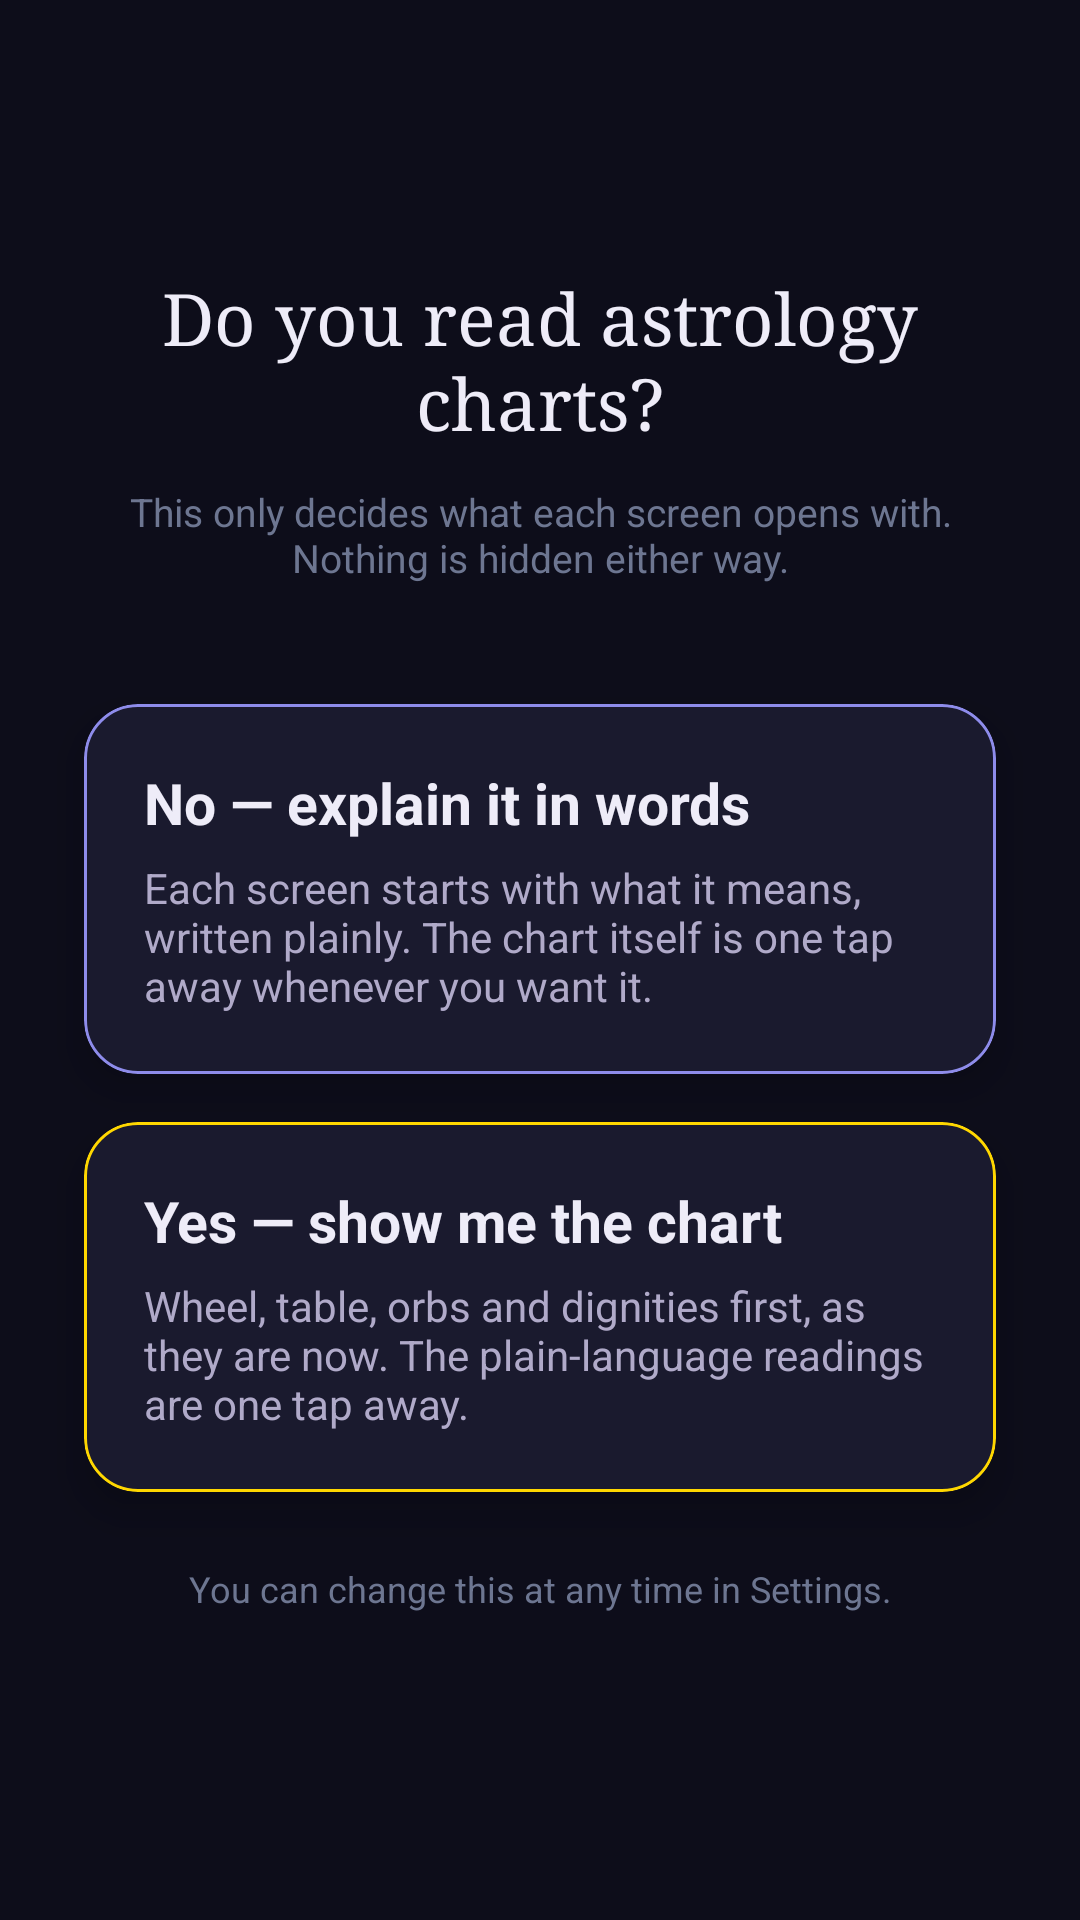

Write the Android layout XML for this screen, with the resource values it uses.
<!-- AndroidManifest.xml: application theme Theme.AstroDiary -->
<!-- res/layout/fragment_reading_mode_picker.xml -->
<?xml version="1.0" encoding="utf-8"?>
<androidx.constraintlayout.widget.ConstraintLayout
    xmlns:android="http://schemas.android.com/apk/res/android"
    xmlns:app="http://schemas.android.com/apk/res-auto"
    android:layout_width="match_parent"
    android:layout_height="match_parent"
    android:background="#0D0D1A">

    <TextView
        android:id="@+id/tvQuestion"
        android:layout_width="0dp"
        android:layout_height="wrap_content"
        android:layout_marginHorizontal="28dp"
        android:layout_marginTop="90dp"
        android:gravity="center"
        android:text="@string/mode_question"
        android:textColor="#EEECF8"
        android:textSize="24sp"
        android:fontFamily="serif"
        app:layout_constraintEnd_toEndOf="parent"
        app:layout_constraintStart_toStartOf="parent"
        app:layout_constraintTop_toTopOf="parent" />

    <TextView
        android:id="@+id/tvHint"
        android:layout_width="0dp"
        android:layout_height="wrap_content"
        android:layout_marginHorizontal="34dp"
        android:layout_marginTop="12dp"
        android:gravity="center"
        android:text="@string/mode_question_hint"
        android:textColor="#6D7691"
        android:textSize="13sp"
        app:layout_constraintEnd_toEndOf="parent"
        app:layout_constraintStart_toStartOf="parent"
        app:layout_constraintTop_toBottomOf="@id/tvQuestion" />

    <com.google.android.material.card.MaterialCardView
        android:id="@+id/cardPlain"
        android:layout_width="0dp"
        android:layout_height="wrap_content"
        android:layout_marginHorizontal="28dp"
        android:layout_marginTop="40dp"
        android:clickable="true"
        android:focusable="true"
        app:cardBackgroundColor="#1A1A2E"
        app:cardCornerRadius="18dp"
        app:cardElevation="8dp"
        app:strokeColor="#8E8CEB"
        app:strokeWidth="1dp"
        app:layout_constraintEnd_toEndOf="parent"
        app:layout_constraintStart_toStartOf="parent"
        app:layout_constraintTop_toBottomOf="@id/tvHint">

        <LinearLayout
            android:layout_width="match_parent"
            android:layout_height="wrap_content"
            android:orientation="vertical"
            android:padding="20dp">

            <TextView
                android:layout_width="wrap_content"
                android:layout_height="wrap_content"
                android:text="@string/mode_plain_answer"
                android:textColor="#EEECF8"
                android:textSize="19sp"
                android:textStyle="bold" />

            <TextView
                android:layout_width="match_parent"
                android:layout_height="wrap_content"
                android:layout_marginTop="6dp"
                android:text="@string/mode_plain_desc"
                android:textColor="#B0AAC9"
                android:textSize="14sp" />

        </LinearLayout>

    </com.google.android.material.card.MaterialCardView>

    <com.google.android.material.card.MaterialCardView
        android:id="@+id/cardAstrologer"
        android:layout_width="0dp"
        android:layout_height="wrap_content"
        android:layout_marginHorizontal="28dp"
        android:layout_marginTop="16dp"
        android:clickable="true"
        android:focusable="true"
        app:cardBackgroundColor="#1A1A2E"
        app:cardCornerRadius="18dp"
        app:cardElevation="8dp"
        app:strokeColor="#FFD700"
        app:strokeWidth="1dp"
        app:layout_constraintEnd_toEndOf="parent"
        app:layout_constraintStart_toStartOf="parent"
        app:layout_constraintTop_toBottomOf="@id/cardPlain">

        <LinearLayout
            android:layout_width="match_parent"
            android:layout_height="wrap_content"
            android:orientation="vertical"
            android:padding="20dp">

            <TextView
                android:layout_width="wrap_content"
                android:layout_height="wrap_content"
                android:text="@string/mode_astrologer_answer"
                android:textColor="#EEECF8"
                android:textSize="19sp"
                android:textStyle="bold" />

            <TextView
                android:layout_width="match_parent"
                android:layout_height="wrap_content"
                android:layout_marginTop="6dp"
                android:text="@string/mode_astrologer_desc"
                android:textColor="#B0AAC9"
                android:textSize="14sp" />

        </LinearLayout>

    </com.google.android.material.card.MaterialCardView>

    <TextView
        android:layout_width="0dp"
        android:layout_height="wrap_content"
        android:layout_marginHorizontal="34dp"
        android:layout_marginTop="24dp"
        android:gravity="center"
        android:text="@string/mode_changeable_later"
        android:textColor="#6D7691"
        android:textSize="12sp"
        app:layout_constraintEnd_toEndOf="parent"
        app:layout_constraintStart_toStartOf="parent"
        app:layout_constraintTop_toBottomOf="@id/cardAstrologer" />

</androidx.constraintlayout.widget.ConstraintLayout>
<!-- resources referenced by this layout -->
<resources>
  <string name="mode_astrologer_answer">Yes — show me the chart</string>
  <string name="mode_astrologer_desc">Wheel, table, orbs and dignities first, as they are now. The plain-language readings are one tap away.</string>
  <string name="mode_changeable_later">You can change this at any time in Settings.</string>
  <string name="mode_plain_answer">No — explain it in words</string>
  <string name="mode_plain_desc">Each screen starts with what it means, written plainly. The chart itself is one tap away whenever you want it.</string>
  <string name="mode_question">Do you read astrology charts?</string>
  <string name="mode_question_hint">This only decides what each screen opens with. Nothing is hidden either way.</string>
  <style name="Theme.AstroDiary" parent="Theme.MaterialComponents.Light.NoActionBar">
          <item name="colorPrimary">@color/md_theme_dark_primary</item>
          <item name="colorPrimaryVariant">@color/md_theme_dark_primaryContainer</item>
          <item name="colorOnPrimary">@color/md_theme_dark_onPrimary</item>
          <item name="colorSecondary">@color/md_theme_dark_secondary</item>
          <item name="colorSecondaryVariant">@color/md_theme_dark_secondaryContainer</item>
          <item name="colorOnSecondary">@color/md_theme_dark_onSecondary</item>
          <item name="colorError">@color/md_theme_dark_error</item>
          <item name="colorOnError">@color/md_theme_dark_onError</item>
          <item name="android:colorBackground">@color/md_theme_dark_background</item>
          <item name="colorOnBackground">@color/md_theme_dark_onBackground</item>
          <item name="colorSurface">@color/md_theme_dark_surface</item>
          <item name="colorOnSurface">@color/md_theme_dark_onSurface</item>
          
          <item name="android:statusBarColor">@color/surface_dark</item>
          <item name="android:navigationBarColor">@color/surface_dark</item>
          <item name="android:windowBackground">@color/md_theme_dark_background</item>
          
          <item name="android:windowLightStatusBar" tools:targetApi="23">true</item>
      </style>
  <color name="md_theme_dark_primary">#8E8CEB</color>
  <color name="md_theme_dark_primaryContainer">#E8E6F5</color>
  <color name="md_theme_dark_onPrimary">#FFFFFF</color>
  <color name="md_theme_dark_secondary">#A8C7B5</color>
  <color name="md_theme_dark_secondaryContainer">#DDEBFA</color>
  <color name="md_theme_dark_onSecondary">#FFFFFF</color>
  <color name="md_theme_dark_error">#B3261E</color>
  <color name="md_theme_dark_onError">#FFFFFF</color>
  <color name="md_theme_dark_background">#F5F7FB</color>
  <color name="md_theme_dark_onBackground">#3A4258</color>
  <color name="md_theme_dark_surface">#E8E6F5</color>
  <color name="md_theme_dark_onSurface">#3A4258</color>
  <color name="surface_dark">#E8E6F5</color>
</resources>
